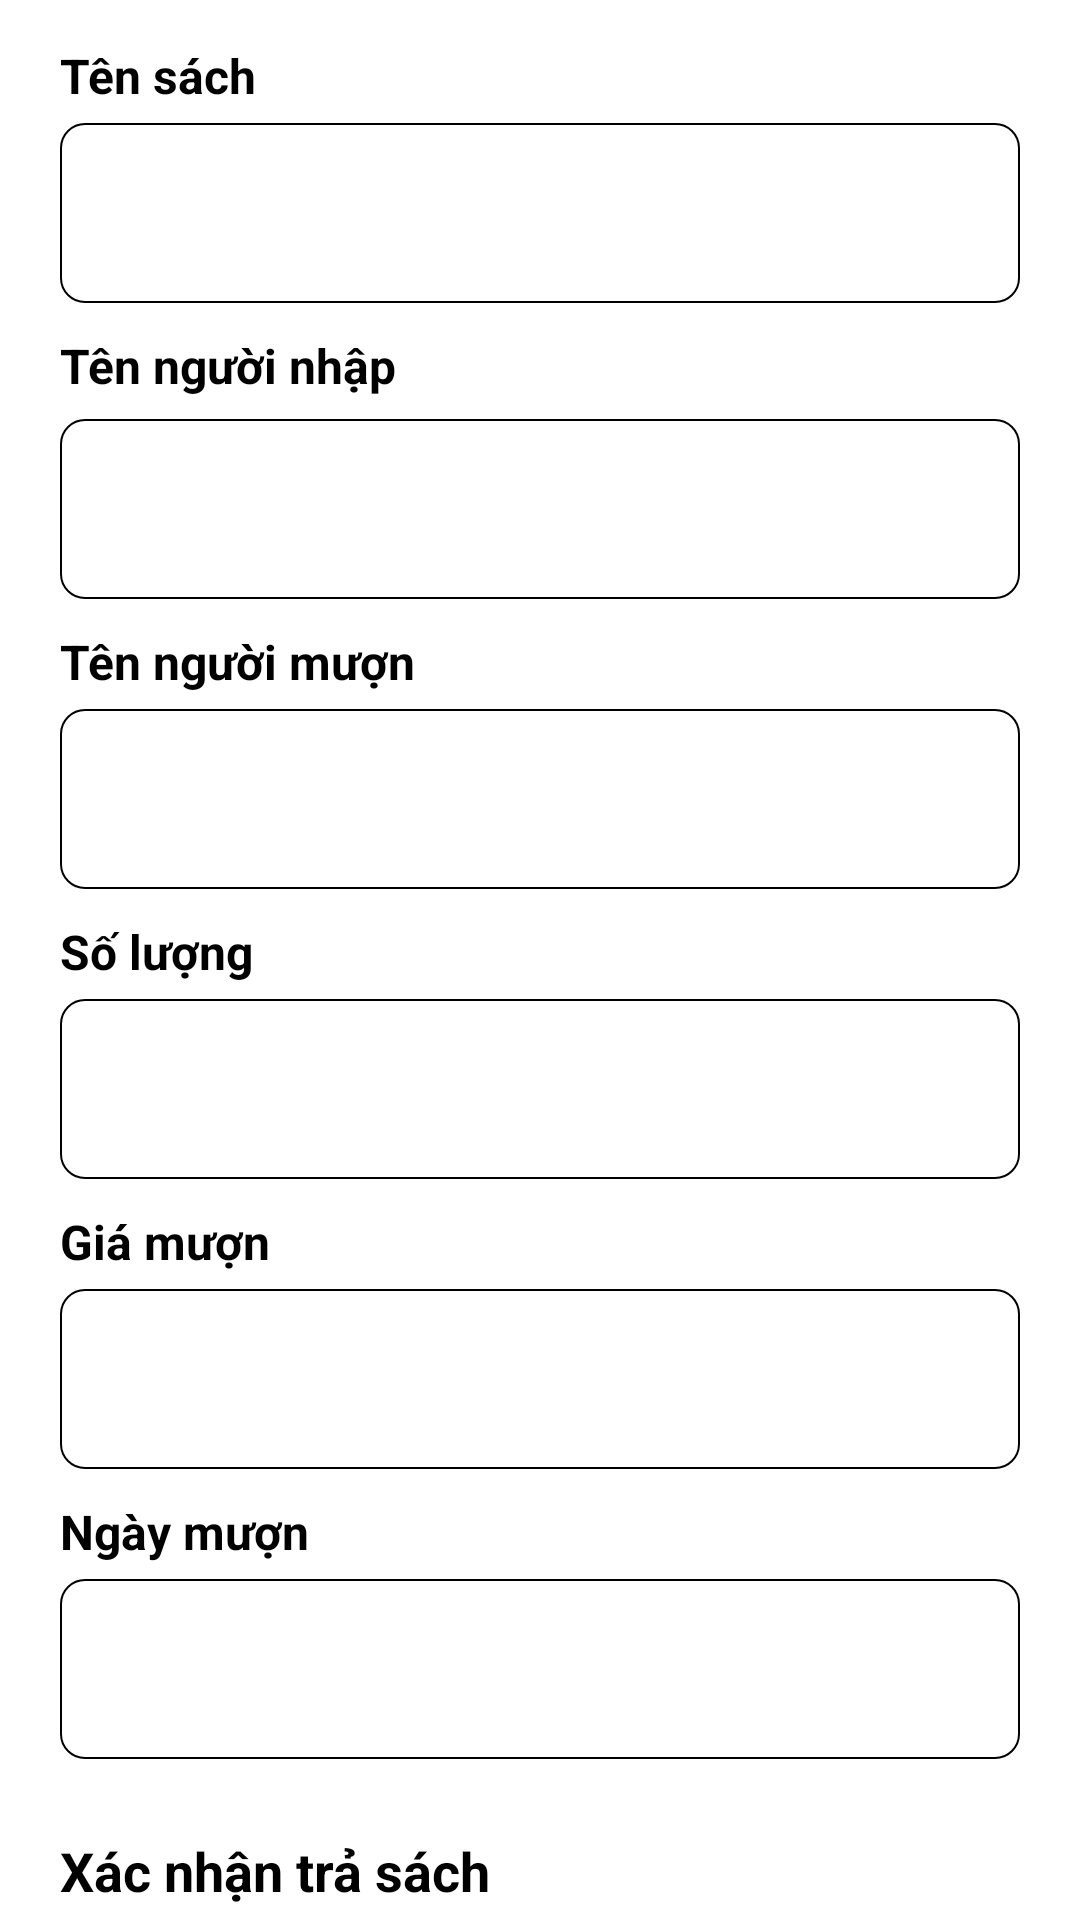

Reconstruct the res/layout file that produces this screen, plus the resources it refers to.
<!-- AndroidManifest.xml: application theme Theme.PNLib -->
<!-- res/layout/fragment_chitiet_phieumuon.xml -->
<?xml version="1.0" encoding="utf-8"?>
<LinearLayout xmlns:android="http://schemas.android.com/apk/res/android"
    xmlns:app="http://schemas.android.com/apk/res-auto"
    xmlns:tools="http://schemas.android.com/tools"
    android:layout_width="match_parent"
    android:layout_height="match_parent"
    android:orientation="vertical"
    tools:context=".Fragment.Fragment_chitiet_phieumuon">

    <ScrollView
        android:layout_width="match_parent"
        android:layout_height="match_parent">
        <LinearLayout
            android:layout_width="match_parent"
            android:layout_height="match_parent"
            android:orientation="vertical"
            android:padding="20dp"
            android:layout_gravity="center"
            android:background="@drawable/backgroundphieumuon">
            <TextView
                android:layout_width="match_parent"
                android:layout_height="wrap_content"
                android:text="Tên sách"
                android:layout_marginBottom="5dp"
                android:textSize="16dp"
                android:textStyle="bold"
                android:layout_marginTop="10dp"
                android:textColor="@color/black"/>
            <TextView
                android:id="@+id/edttensachphieumuon"
                android:layout_width="match_parent"
                android:layout_height="60dp"
                android:paddingLeft="10dp"
                android:textSize="16dp"
                android:gravity="center_vertical"
                android:background="@drawable/backgroundaddbook"
                android:textColor="#424242"/>
            <TextView
                android:layout_width="match_parent"
                android:layout_height="wrap_content"
                android:text="Tên người nhập"
                android:textSize="16dp"
                android:textStyle="bold"
                android:layout_marginBottom="7dp"
                android:layout_marginTop="10dp"
                android:textColor="@color/black"/>


            <EditText
                android:id="@+id/edttennguoinhapphieumuon"
                android:layout_width="match_parent"
                android:layout_height="60dp"
                android:paddingLeft="10dp"
                android:textSize="16dp"
                android:background="@drawable/backgroundaddbook"
                android:textColor="#424242"/>


            <TextView
                android:layout_width="match_parent"
                android:layout_height="wrap_content"
                android:text="Tên người mượn"
                android:textSize="16dp"
                android:textStyle="bold"
                android:layout_marginBottom="5dp"
                android:layout_marginTop="10dp"
                android:textColor="@color/black"/>

            <EditText
                android:id="@+id/edttengnuoimuonphieumuon"
                android:layout_width="match_parent"
                android:layout_height="60dp"
                android:paddingLeft="10dp"
                android:textSize="16dp"
                android:background="@drawable/backgroundaddbook"
                android:textColor="#424242"/>

            <TextView
                android:layout_width="match_parent"
                android:layout_height="wrap_content"
                android:text="Số lượng"
                android:textSize="16dp"
                android:textStyle="bold"
                android:layout_marginBottom="5dp"
                android:layout_marginTop="10dp"
                android:textColor="@color/black"/>
            <EditText
                android:id="@+id/edtsoluongphieumuon"
                android:layout_width="match_parent"
                android:layout_height="60dp"
                android:paddingLeft="10dp"
                android:textSize="16dp"
                android:background="@drawable/backgroundaddbook"
                android:textColor="#424242"/>
            <TextView
                android:layout_width="match_parent"
                android:layout_height="wrap_content"
                android:text="Giá mượn"
                android:layout_marginBottom="5dp"
                android:textSize="16dp"
                android:textStyle="bold"
                android:layout_marginTop="10dp"
                android:textColor="@color/black"/>
            <EditText
                android:id="@+id/edtgiamuonphieumuon"
                android:layout_width="match_parent"
                android:layout_height="60dp"
                android:paddingLeft="10dp"
                android:textSize="16dp"
                android:gravity="center_vertical"
                android:background="@drawable/backgroundaddbook"
                android:textColor="#424242"/>
            <TextView
                android:layout_width="match_parent"
                android:layout_height="wrap_content"
                android:text="Ngày mượn"
                android:textSize="16dp"
                android:layout_marginBottom="5dp"
                android:textStyle="bold"
                android:layout_marginTop="10dp"
                android:textColor="@color/black"/>
            <TextView
                android:id="@+id/edtngayphieumuon"
                android:layout_width="match_parent"
                android:layout_height="60dp"
                android:paddingLeft="10dp"
                android:textSize="16dp"
                android:gravity="center_vertical"
                android:background="@drawable/backgroundaddbook"
                android:textColor="#424242"/>


            <Button
                android:id="@+id/btnxacnhantrasach"
                android:layout_width="match_parent"
                android:layout_height="wrap_content"
                android:layout_marginTop="25dp"
                android:backgroundTint="#00BCD4"
                android:text="Xác nhận trả sách"
                android:textSize="18dp"
                android:textStyle="bold"
                app:cornerRadius="15px" />
        </LinearLayout>
    </ScrollView>

</LinearLayout>
<!-- resources referenced by this layout -->
<resources>
  <!-- drawable backgroundaddbook (drawable) -->
  <?xml version="1.0" encoding="utf-8"?>
  <shape xmlns:android="http://schemas.android.com/apk/res/android">
      <solid android:color="@color/white"/>
      <corners android:radius="8dp"/>
      <stroke android:color="@color/black" android:width="0.6dp"/>
  </shape>
  <!-- not gathered from this repository: default colours our renderer supplied (Android Studio template values) -->
  <color name="black">#FF000000</color>
  <color name="white">#FFFFFFFF</color>
</resources>
